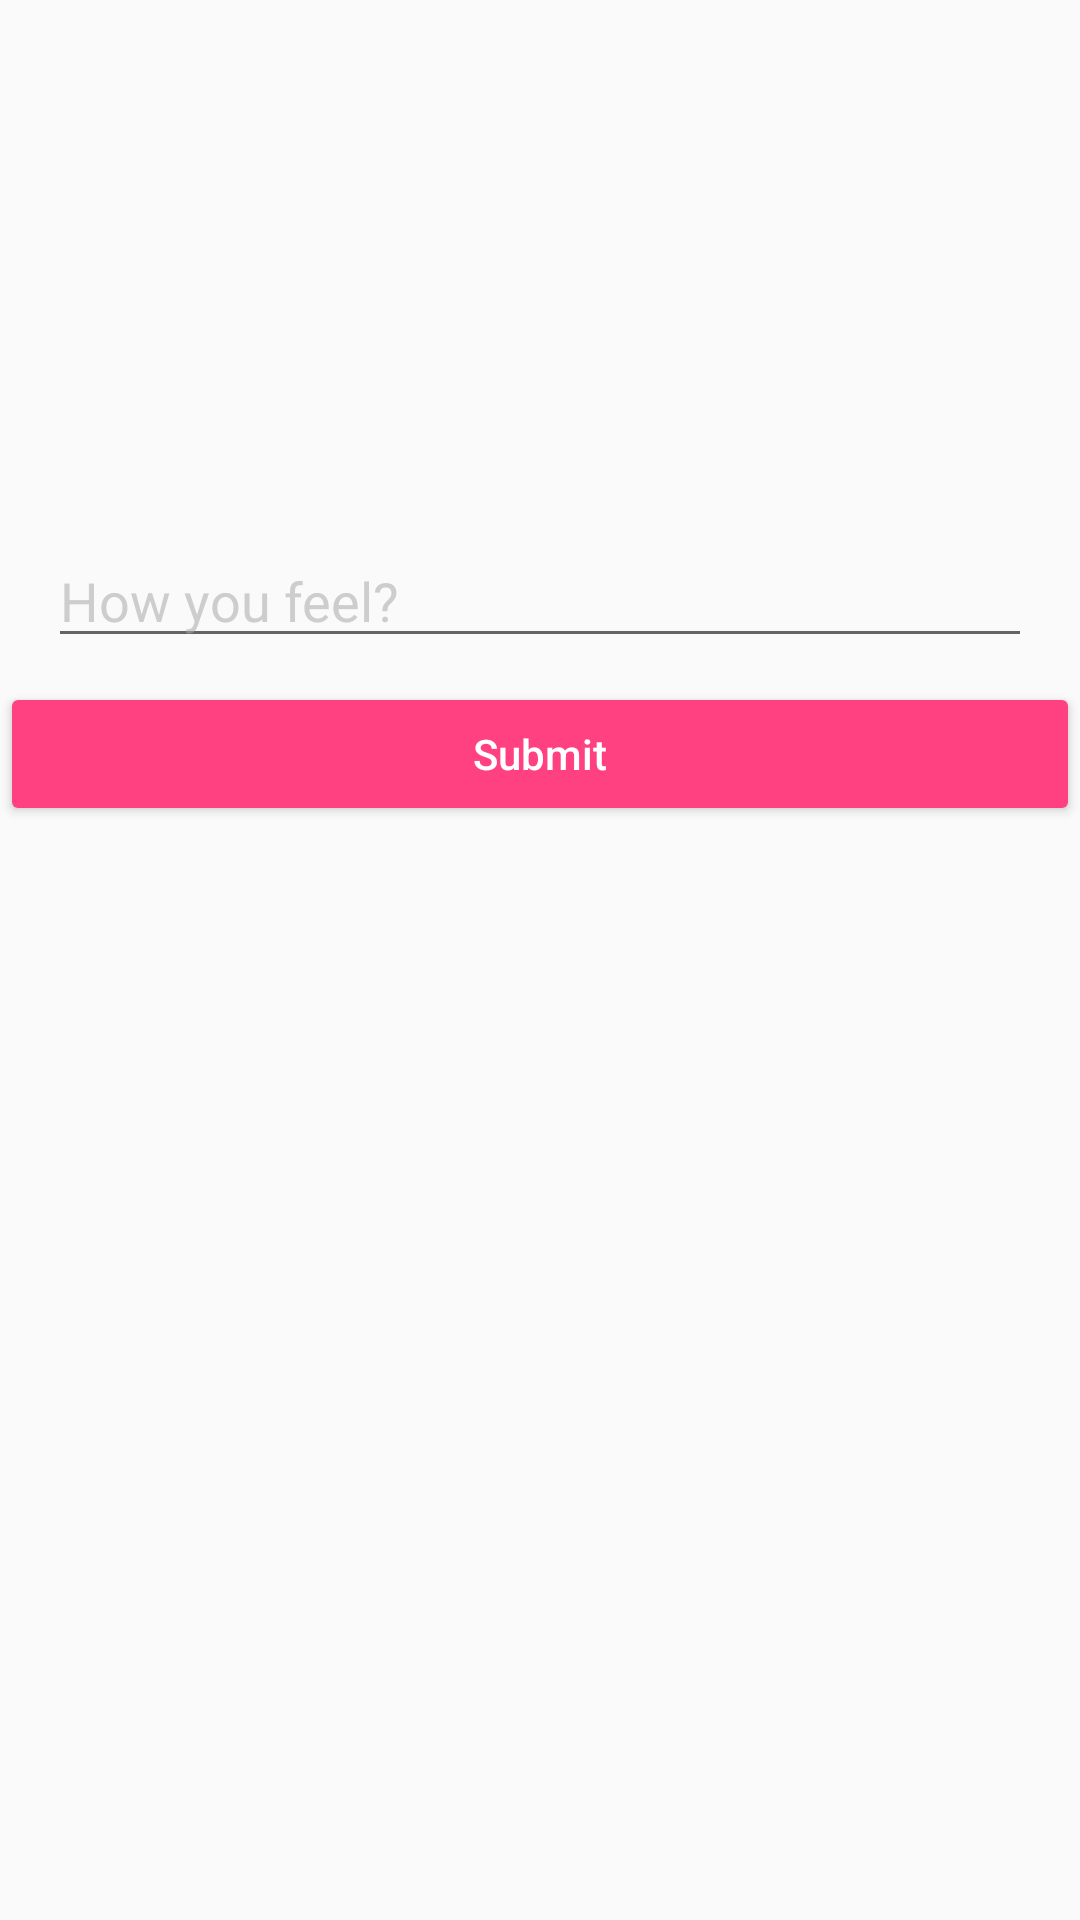

Layout XML and referenced resources for this Android screen:
<!-- AndroidManifest.xml: application theme AppTheme -->
<!-- res/layout/activity_add_post_aspire.xml -->
<?xml version="1.0" encoding="utf-8"?>

<ScrollView xmlns:android="http://schemas.android.com/apk/res/android"
    xmlns:app="http://schemas.android.com/apk/res-auto"
    xmlns:tools="http://schemas.android.com/tools"
    android:layout_width="match_parent"
    android:layout_height="match_parent"

    tools:context=".activities.AddPostAspire"
    >
    <LinearLayout
        android:layout_width="match_parent"
        android:layout_height="wrap_content"
        android:orientation="vertical"
        android:gravity="center">

        <ImageView
            android:layout_width="match_parent"
            android:layout_height="170dp"
            android:id="@+id/aspire_imgbutton_add"
            android:adjustViewBounds="true"
            android:scaleType="fitXY"
            android:src="@drawable/add_btn"
            android:layout_marginStart="16dp"
            android:layout_marginEnd="16dp"
            android:layout_marginTop="8dp"
            />

        <EditText
            android:layout_width="match_parent"
            android:layout_height="wrap_content"
            android:id="@+id/aspire_edittext_description"
            android:hint="How you feel?"
            android:textColorHint="#90AAAAAA"
            android:inputType="textCapSentences|textAutoCorrect"
            android:layout_below="@id/aspire_imgbutton_add"
            android:layout_marginStart="16dp"
            android:layout_marginEnd="16dp"
            android:layout_marginTop="0dp"
            android:layout_marginBottom="8dp"/>

        <Button
            android:layout_width="match_parent"
            android:layout_height="wrap_content"
            android:id="@+id/aspire_button_submit"
            android:text="Submit"
            android:textAllCaps="false"
            style="@style/Widget.AppCompat.Button.Colored"
            android:layout_below="@id/aspire_edittext_description"/>

    </LinearLayout>

</ScrollView>
<!-- resources referenced by this layout -->
<resources>
  <style name="AppTheme" parent="Theme.AppCompat.Light.DarkActionBar">
          
          <item name="colorPrimary">@color/colorPrimary</item>
          <item name="colorPrimaryDark">@color/colorPrimaryDark</item>
          <item name="colorAccent">@color/colorAccent</item>
  
      </style>
  <color name="colorPrimary">#fd5234</color>
  <color name="colorPrimaryDark">#303F9F</color>
  <color name="colorAccent">#FF4081</color>
</resources>
